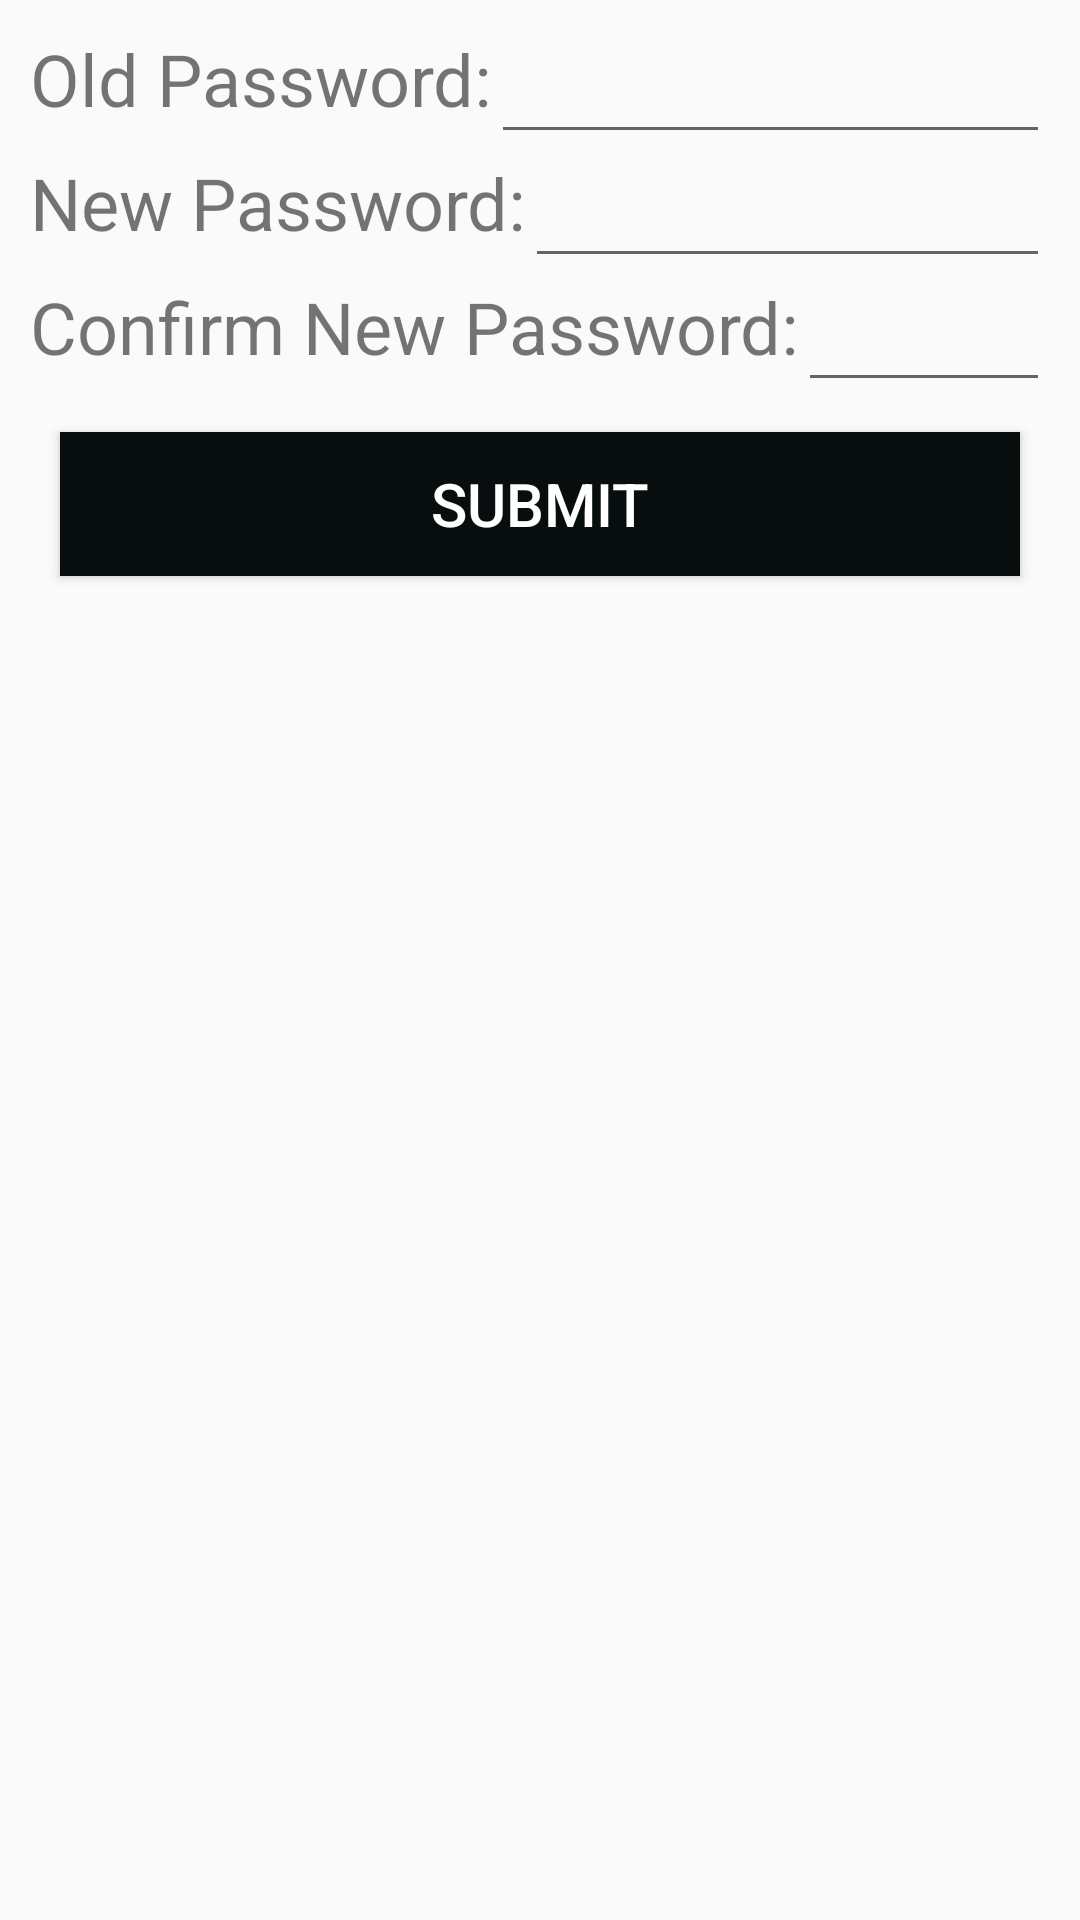

This screen was rendered from an Android layout file. Write that file and the resources it references.
<!-- AndroidManifest.xml: application theme AppTheme -->
<!-- res/layout/user_change_password_fragment.xml -->
<?xml version="1.0" encoding="utf-8"?>
<FrameLayout xmlns:android="http://schemas.android.com/apk/res/android"
    xmlns:tools="http://schemas.android.com/tools"
    android:layout_width="match_parent"
    android:layout_height="match_parent"
    tools:context=".UserUi.changePassword_fragment">


    <LinearLayout
        android:layout_width="match_parent"
        android:layout_height="wrap_content"
        android:layout_margin="10dp"
        android:orientation="vertical"
        >
        <RelativeLayout
            android:layout_width="match_parent"
            android:layout_height="wrap_content"
            >
            <TextView
                android:layout_width="wrap_content"
                android:layout_height="wrap_content"
                android:text="Old Password:"
                android:textSize="24sp"
                android:id="@+id/UoldPasswordTextView"
                />

            <EditText
                android:layout_width="match_parent"
                android:layout_height="wrap_content"
                android:layout_toRightOf="@+id/UoldPasswordTextView"
                android:id="@+id/UoldPassword"
                android:inputType="textPassword"

                />

        </RelativeLayout>

        <RelativeLayout
            android:layout_width="match_parent"
            android:layout_height="wrap_content"
            >
            <TextView
                android:layout_width="wrap_content"
                android:layout_height="wrap_content"
                android:text="New Password:"
                android:textSize="24sp"
                android:id="@+id/UnewPasswordTextView"
                />

            <EditText
                android:layout_width="match_parent"
                android:layout_height="wrap_content"
                android:layout_toRightOf="@+id/UnewPasswordTextView"
                android:id="@+id/UnewPassword"
                android:inputType="textPassword"

                />

        </RelativeLayout>


        <RelativeLayout
            android:layout_width="match_parent"
            android:layout_height="wrap_content"
            >
            <TextView
                android:layout_width="wrap_content"
                android:layout_height="wrap_content"
                android:text="Confirm New Password:"
                android:textSize="24sp"
                android:id="@+id/UconfirmPasswordTextView"
                />

            <EditText
                android:layout_width="match_parent"
                android:layout_height="wrap_content"
                android:layout_toRightOf="@+id/UconfirmPasswordTextView"
                android:id="@+id/UconfirmPassword"
                android:inputType="textPassword"

                />

        </RelativeLayout>


        <Button
            android:layout_width="match_parent"
            android:layout_height="wrap_content"
            android:layout_margin="10dp"
            android:text="Submit"
            android:textSize="20sp"
            android:id="@+id/Usubmit"
            android:background="@color/black"
            android:textColor="@color/cardview_light_background"

            />
    </LinearLayout>
</FrameLayout>
<!-- resources referenced by this layout -->
<resources>
  <color name="black">#080E0E</color>
  <style name="AppTheme" parent="Theme.AppCompat.Light.DarkActionBar">
          
          <item name="colorPrimary">#010002</item>
          <item name="colorPrimaryDark">@color/colorPrimaryDark</item>
          <item name="colorAccent">@color/colorAccent</item>
          <item name="android:statusBarColor" tools:targetApi="lollipop">@color/black</item>
          </style>
  <color name="colorPrimaryDark">#3700B3</color>
  <color name="colorAccent">#03DAC5</color>
</resources>
